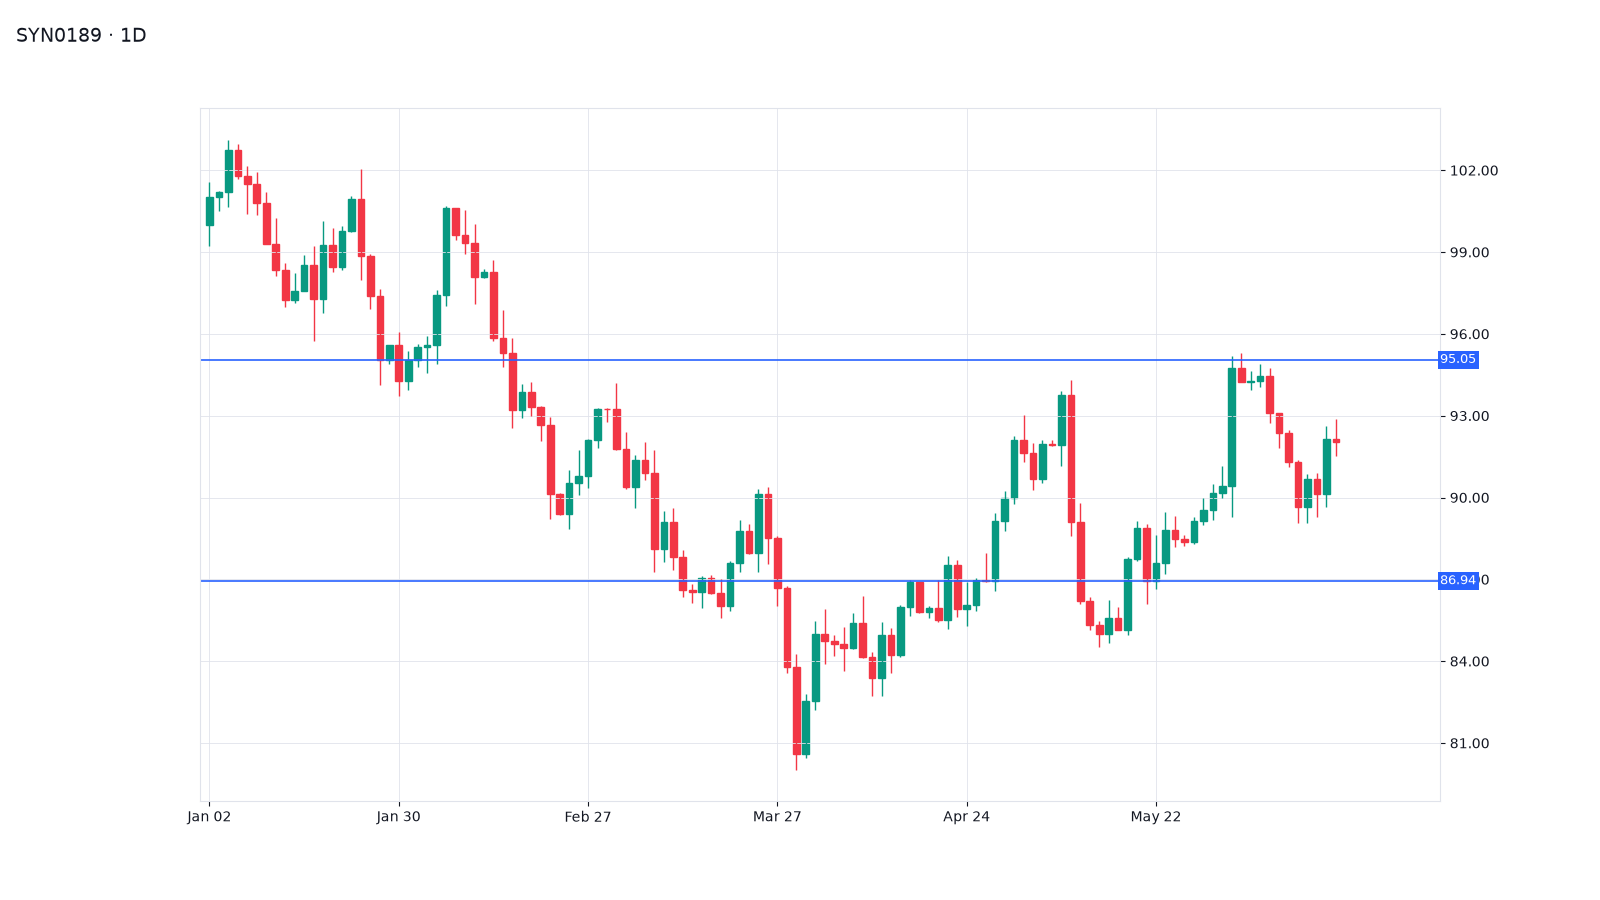

The data file committed next to this chart (first rows):
date, open, high, low, close
2025-01-02, 100.0, 101.6, 99.21, 101
2025-01-03, 101, 101.3, 100.5, 101.2
2025-01-06, 101.2, 103.1, 100.7, 102.8
2025-01-07, 102.8, 103, 101.7, 101.8
2025-01-08, 101.8, 102.2, 100.4, 101.5
2025-01-09, 101.5, 101.9, 100.4, 100.8
2025-01-10, 100.8, 101.2, 99.28, 99.3
2025-01-13, 99.3, 100.2, 98.12, 98.36
2025-01-14, 98.36, 98.61, 96.98, 97.23
2025-01-15, 97.23, 98.22, 97.13, 97.57
2025-01-16, 97.57, 98.89, 97.56, 98.53
2025-01-17, 98.53, 99.23, 95.73, 97.29
2025-01-20, 97.29, 100.1, 96.78, 99.26
2025-01-21, 99.26, 99.88, 98.27, 98.46
2025-01-22, 98.46, 99.95, 98.33, 99.78
2025-01-23, 99.78, 101, 99.75, 100.9
2025-01-24, 100.9, 102, 97.98, 98.84
2025-01-27, 98.84, 98.92, 96.9, 97.39
2025-01-28, 97.39, 97.63, 94.12, 95.06
2025-01-29, 95.06, 95.59, 94.88, 95.58
2025-01-30, 95.58, 96.07, 93.72, 94.27
2025-01-31, 94.27, 95.37, 93.93, 95.05
2025-02-03, 95.05, 95.61, 94.77, 95.53
2025-02-04, 95.53, 95.91, 94.57, 95.6
2025-02-05, 95.6, 97.6, 94.9, 97.41
2025-02-06, 97.41, 100.7, 97.03, 100.6
2025-02-07, 100.6, 100.6, 99.43, 99.64
2025-02-10, 99.64, 100.5, 98.92, 99.32
2025-02-11, 99.32, 100, 97.1, 98.1
2025-02-12, 98.1, 98.36, 98.05, 98.29
2025-02-13, 98.29, 98.7, 95.76, 95.84
2025-02-14, 95.84, 96.88, 94.78, 95.29
2025-02-17, 95.29, 95.85, 92.57, 93.2
2025-02-18, 93.2, 94.16, 92.92, 93.87
2025-02-19, 93.87, 94.22, 93, 93.31
2025-02-20, 93.31, 93.35, 92.06, 92.66
2025-02-21, 92.66, 92.95, 89.2, 90.14
2025-02-24, 90.14, 90.18, 89.34, 89.4
2025-02-25, 89.4, 91, 88.85, 90.52
2025-02-26, 90.52, 91.74, 90.09, 90.79
2025-02-27, 90.79, 92.15, 90.34, 92.11
2025-02-28, 92.11, 93.28, 91.81, 93.25
2025-03-03, 93.25, 93.26, 92.76, 93.25
2025-03-04, 93.25, 94.22, 91.75, 91.77
2025-03-05, 91.77, 92.4, 90.31, 90.37
2025-03-06, 90.37, 91.55, 89.62, 91.39
2025-03-07, 91.39, 92.04, 90.63, 90.9
2025-03-10, 90.9, 91.76, 87.26, 88.12
2025-03-11, 88.12, 89.5, 87.63, 89.11
2025-03-12, 89.11, 89.6, 87.35, 87.83
2025-03-13, 87.83, 88.07, 86.35, 86.61
2025-03-14, 86.61, 86.83, 86.14, 86.52
2025-03-17, 86.52, 87.14, 85.96, 87.06
2025-03-18, 87.06, 87.16, 86.46, 86.5
2025-03-19, 86.5, 87.01, 85.59, 86.04
2025-03-20, 86.04, 87.68, 85.83, 87.59
2025-03-21, 87.59, 89.17, 87.28, 88.76
2025-03-24, 88.76, 89.02, 87.93, 87.97
2025-03-25, 87.97, 90.31, 87.27, 90.14
2025-03-26, 90.14, 90.38, 87.57, 88.5
... 80 more rows
